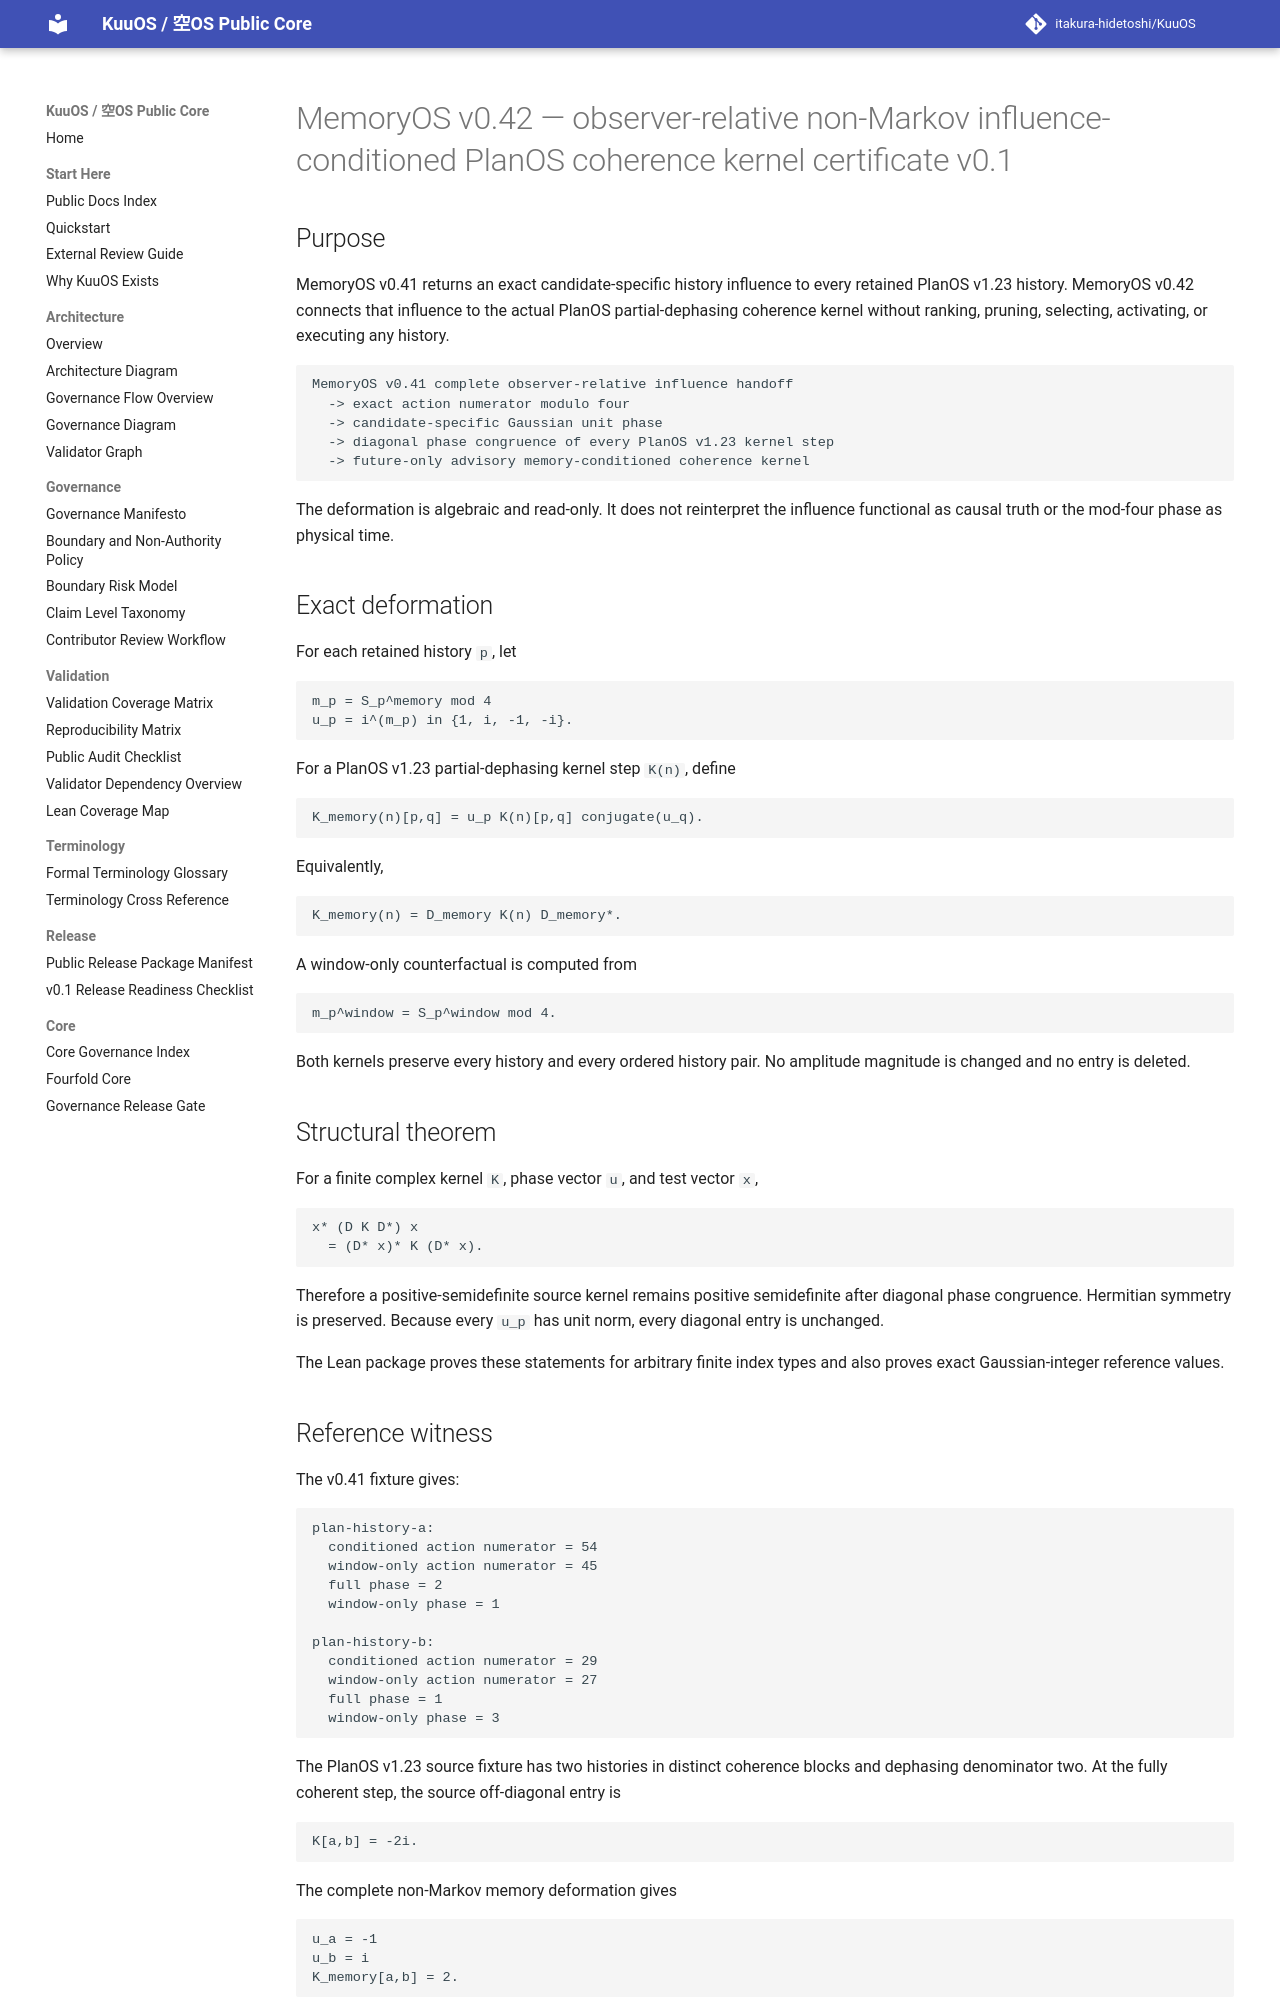

repository: itakura-hidetoshi/KuuOS · page: memoryos_observer_relative_non_markov_influence_conditioned_planos_coherence_kernel_certificate_kernel_v0_1/index.html · generator: mkdocs

# MemoryOS v0.42 — observer-relative non-Markov influence-conditioned PlanOS coherence kernel certificate v0.1

## Purpose

MemoryOS v0.41 returns an exact candidate-specific history influence to every retained PlanOS v1.23 history. MemoryOS v0.42 connects that influence to the actual PlanOS partial-dephasing coherence kernel without ranking, pruning, selecting, activating, or executing any history.

```text
MemoryOS v0.41 complete observer-relative influence handoff
  -> exact action numerator modulo four
  -> candidate-specific Gaussian unit phase
  -> diagonal phase congruence of every PlanOS v1.23 kernel step
  -> future-only advisory memory-conditioned coherence kernel
```

The deformation is algebraic and read-only. It does not reinterpret the influence functional as causal truth or the mod-four phase as physical time.

## Exact deformation

For each retained history `p`, let

```text
m_p = S_p^memory mod 4
u_p = i^(m_p) in {1, i, -1, -i}.
```

For a PlanOS v1.23 partial-dephasing kernel step `K(n)`, define

```text
K_memory(n)[p,q] = u_p K(n)[p,q] conjugate(u_q).
```

Equivalently,

```text
K_memory(n) = D_memory K(n) D_memory*.
```

A window-only counterfactual is computed from

```text
m_p^window = S_p^window mod 4.
```

Both kernels preserve every history and every ordered history pair. No amplitude magnitude is changed and no entry is deleted.

## Structural theorem

For a finite complex kernel `K`, phase vector `u`, and test vector `x`,

```text
x* (D K D*) x
  = (D* x)* K (D* x).
```

Therefore a positive-semidefinite source kernel remains positive semidefinite after diagonal phase congruence. Hermitian symmetry is preserved. Because every `u_p` has unit norm, every diagonal entry is unchanged.

The Lean package proves these statements for arbitrary finite index types and also proves exact Gaussian-integer reference values.
